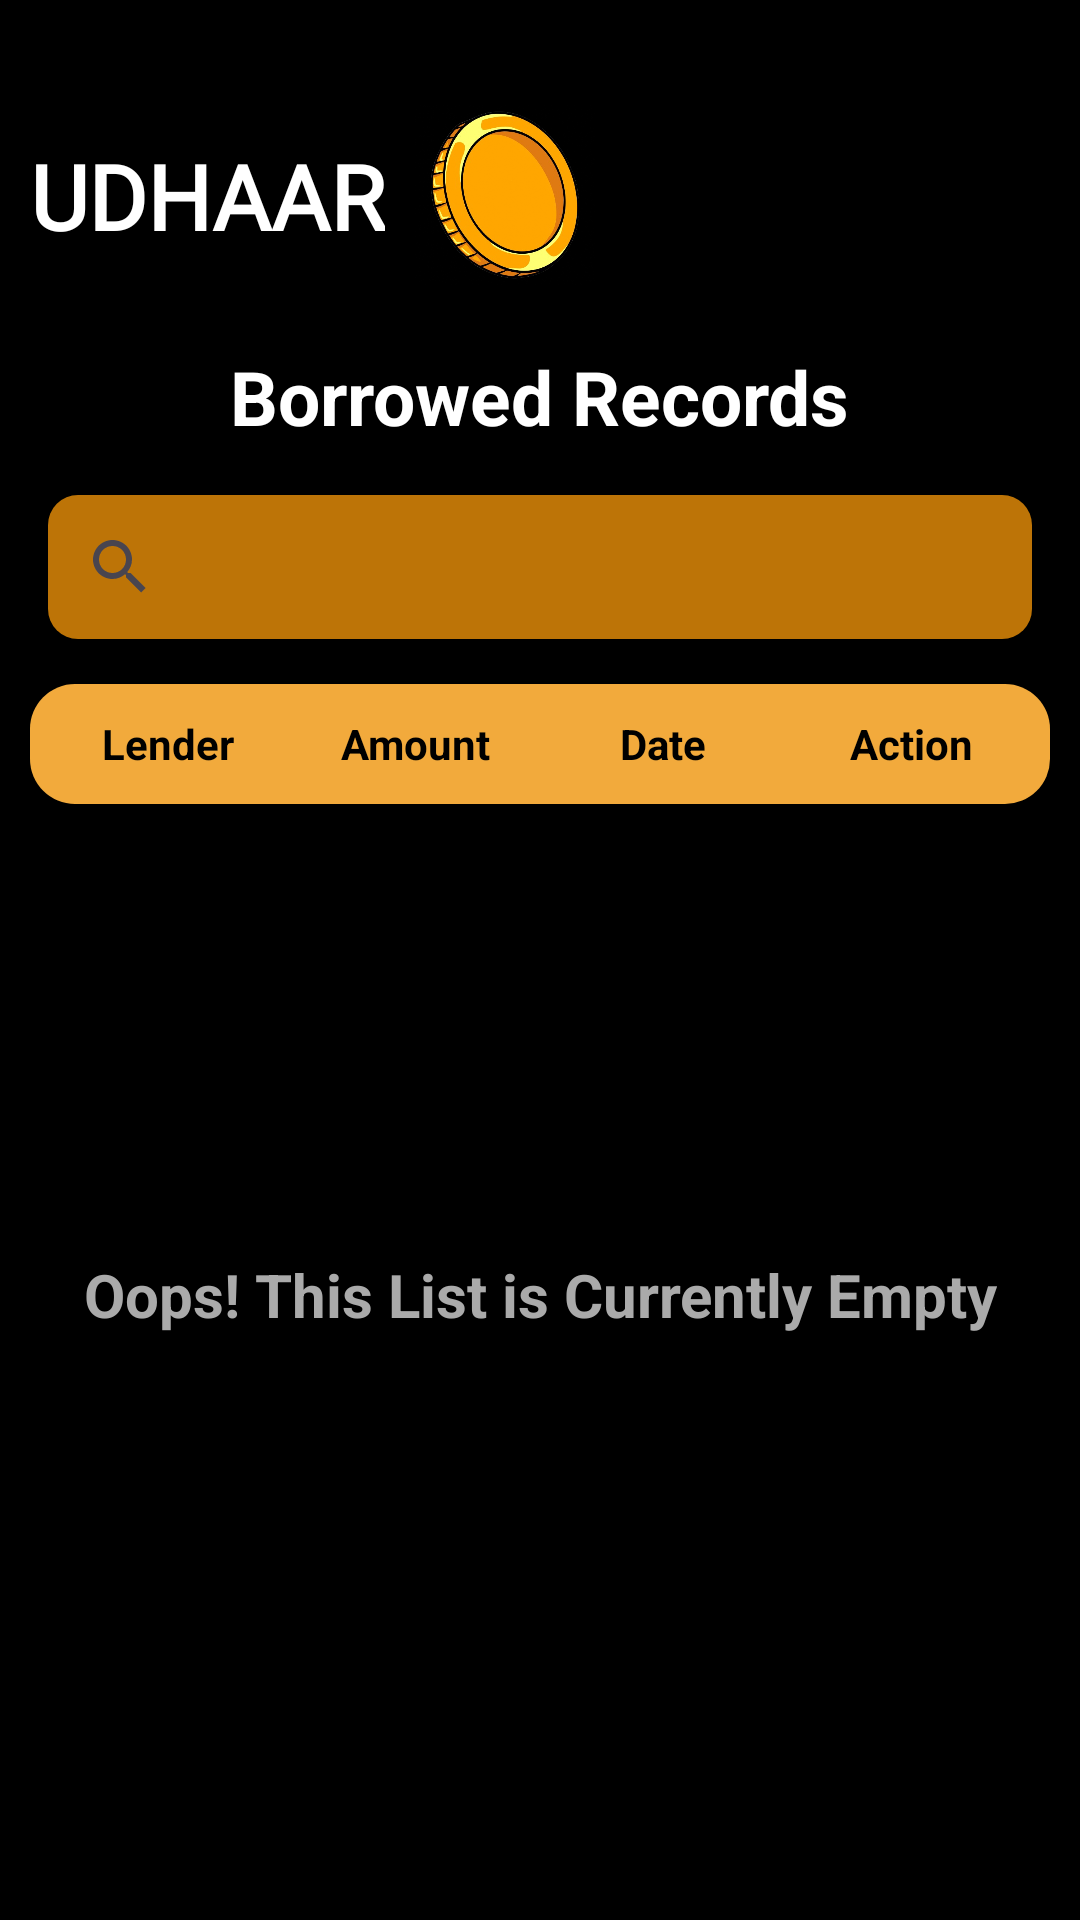

Produce the Android XML layout that renders to this screen, including the resource entries it uses.
<!-- AndroidManifest.xml: application theme Theme.SMD_UDHAAR -->
<!-- res/layout/activity_borrowed.xml -->
<?xml version="1.0" encoding="utf-8"?>
<androidx.constraintlayout.widget.ConstraintLayout xmlns:android="http://schemas.android.com/apk/res/android"
    xmlns:app="http://schemas.android.com/apk/res-auto"
    xmlns:tools="http://schemas.android.com/tools"
    android:id="@+id/main"
    android:layout_height="match_parent"
    android:layout_width="match_parent"
    android:background="@color/black"
    tools:context=".home_screen">

    
    <TextView
        android:id="@+id/tvLogo"
        android:layout_width="wrap_content"
        android:layout_height="wrap_content"
        android:layout_marginStart="@dimen/logo_home_ms"
        android:layout_marginTop="@dimen/logo_home_mt"
        android:fontFamily="@font/afacad_bold"
        android:text="@string/app_name"
        android:textColor="@color/white"
        android:textSize="@dimen/sub_heading_size"
        android:textStyle="bold"
        app:layout_constraintLeft_toLeftOf="parent"
        app:layout_constraintTop_toTopOf="parent" />

    <ImageView
        android:layout_width="@dimen/logo_home_size"
        android:layout_height="@dimen/logo_home_size"
        android:layout_marginStart="@dimen/icom_home_ms"
        android:layout_marginTop="@dimen/icon_home_mt"
        android:src="@drawable/udhaar_logo"
        app:layout_constraintLeft_toRightOf="@id/tvLogo"
        app:layout_constraintTop_toTopOf="parent" />


    <TextView
        android:id="@+id/tvRec"
        android:layout_width="wrap_content"
        android:layout_height="wrap_content"
        android:layout_marginTop="30dp"

        android:text="Borrowed Records"
        android:textColor="@color/white"
        android:textSize="@dimen/home_heading"
        android:textStyle="bold"
        app:layout_constraintEnd_toEndOf="parent"
        app:layout_constraintStart_toStartOf="parent"
        app:layout_constraintTop_toBottomOf="@id/tvLogo" />

    
    <androidx.appcompat.widget.SearchView
        android:id="@+id/searchView"
        style="@style/CustomSearchView"
        android:layout_width="0dp"
        android:layout_height="wrap_content"
        android:layout_marginStart="16dp"
        android:layout_marginHorizontal="@dimen/home_margin_horizontal"
        android:layout_marginTop="16dp"
        android:layout_marginEnd="16dp"
        android:background="@drawable/rounded_searchview_background"
        android:queryHint="Search by username..."
        app:layout_constraintEnd_toEndOf="parent"
        app:layout_constraintStart_toStartOf="parent"
        app:layout_constraintTop_toBottomOf="@id/tvRec" />

    <LinearLayout
        android:layout_width="match_parent"
        android:layout_height="40dp"
        android:id="@+id/tableheader"
        android:layout_marginHorizontal="@dimen/home_margin_horizontal"
        android:orientation="horizontal"
        app:layout_constraintTop_toBottomOf="@id/searchView"
        app:layout_constraintLeft_toLeftOf="parent"
        app:layout_constraintRight_toRightOf="parent"
        android:layout_marginTop="15dp"
        android:background="@drawable/rounded_background"
        android:padding="5dp"
        >











        <TextView
            android:layout_width="0dp"
            android:layout_height="wrap_content"
            android:layout_weight="1"
            android:text="Lender"
            android:layout_gravity="center"
            android:gravity="center_horizontal"
            android:textColor="@color/black"
            android:textStyle="bold"
            />

        <TextView
            android:layout_width="0dp"
            android:layout_height="wrap_content"
            android:layout_weight="1"
            android:text="Amount"
            android:layout_gravity="center"
            android:gravity="center_horizontal"
            android:textColor="@color/black"
            android:textStyle="bold"
            />

        <TextView
            android:layout_width="0dp"
            android:layout_height="wrap_content"
            android:layout_weight="1"
            android:layout_gravity="center"
            android:gravity="center_horizontal"
            android:paddingHorizontal="15dp"
            android:text="Date"
            android:textColor="@color/black"
            android:textStyle="bold" />

        <TextView
            android:layout_width="0dp"
            android:layout_height="wrap_content"
            android:layout_weight="1"
            android:layout_gravity="center"
            android:gravity="center_horizontal"
            android:text="Action"
            android:textColor="@color/black"
            android:textStyle= "bold"
            />
    </LinearLayout>

    <TextView
        android:layout_width="wrap_content"
        android:layout_height="wrap_content"
        android:gravity="center_horizontal"
        android:text="Oops! This List is Currently Empty"
        app:layout_constraintTop_toBottomOf="@id/tableheader"
        app:layout_constraintStart_toStartOf="parent"
        app:layout_constraintEnd_toEndOf="parent"
        android:layout_marginTop="@dimen/empty_list_notification_margin_top"
        android:textColor="@android:color/darker_gray"
        android:textStyle="bold"
        android:id="@+id/tvEmptyListNotification"
        android:textSize="@dimen/empty_list_notification"
        />

    <androidx.recyclerview.widget.RecyclerView
        android:id="@+id/recordsRecyclerView"
        android:layout_width="0dp"
        android:layout_height="0dp"
        android:layout_marginHorizontal="@dimen/home_margin_horizontal"
        android:layout_marginTop="16dp"
        android:layout_marginBottom="16dp"
        app:layout_constraintBottom_toBottomOf="parent"
        app:layout_constraintEnd_toEndOf="parent"
        app:layout_constraintStart_toStartOf="parent"
        app:layout_constraintTop_toBottomOf="@id/tableheader" />

</androidx.constraintlayout.widget.ConstraintLayout>
<!-- resources referenced by this layout -->
<resources>
  <color name="black">#FF000000</color>
  <color name="white">#FFFFFFFF</color>
  <dimen name="empty_list_notification">20dp</dimen>
  <dimen name="empty_list_notification_margin_top">150dp</dimen>
  <dimen name="home_heading">25sp</dimen>
  <dimen name="home_margin_horizontal">10dp</dimen>
  <dimen name="icom_home_ms">10dp</dimen>
  <dimen name="icon_home_mt">35dp</dimen>
  <dimen name="logo_home_ms">10dp</dimen>
  <dimen name="logo_home_mt">45dp</dimen>
  <dimen name="logo_home_size">60dp</dimen>
  <dimen name="sub_heading_size">30sp</dimen>
  <!-- drawable rounded_background (drawable) -->
  <?xml version="1.0" encoding="utf-8"?>
  <shape xmlns:android="http://schemas.android.com/apk/res/android">
      <solid android:color="@color/gold"/>
      <corners android:radius="15dp"/>
      <padding
          android:left="5dp"
          android:top="5dp"
          android:right="5dp"
          android:bottom="5dp"/>
  </shape>
  <!-- drawable rounded_searchview_background (drawable) -->
  <?xml version="1.0" encoding="utf-8"?>
  <shape xmlns:android="http://schemas.android.com/apk/res/android">
      <solid android:color="@color/dark_gold"/> 
      <corners android:radius="10dp"/> 
  </shape>
  <!-- drawable udhaar_logo: png bitmap (drawable, 258942 bytes) -->
  <string name="app_name">UDHAAR</string>
  <style name="CustomSearchView" parent="Widget.AppCompat.SearchView">
          <item name="android:textColor">@android:color/black</item>
          <item name="android:textColorHint">@android:color/black</item>
      </style>
  <style name="Theme.SMD_UDHAAR" parent="Base.Theme.SMD_UDHAAR" />
  <color name="gold">#F2AA3C</color>
  <color name="dark_gold">#BD7407</color>
  <style name="Base.Theme.SMD_UDHAAR" parent="Theme.Material3.DayNight.NoActionBar">
          
          
      </style>
</resources>
